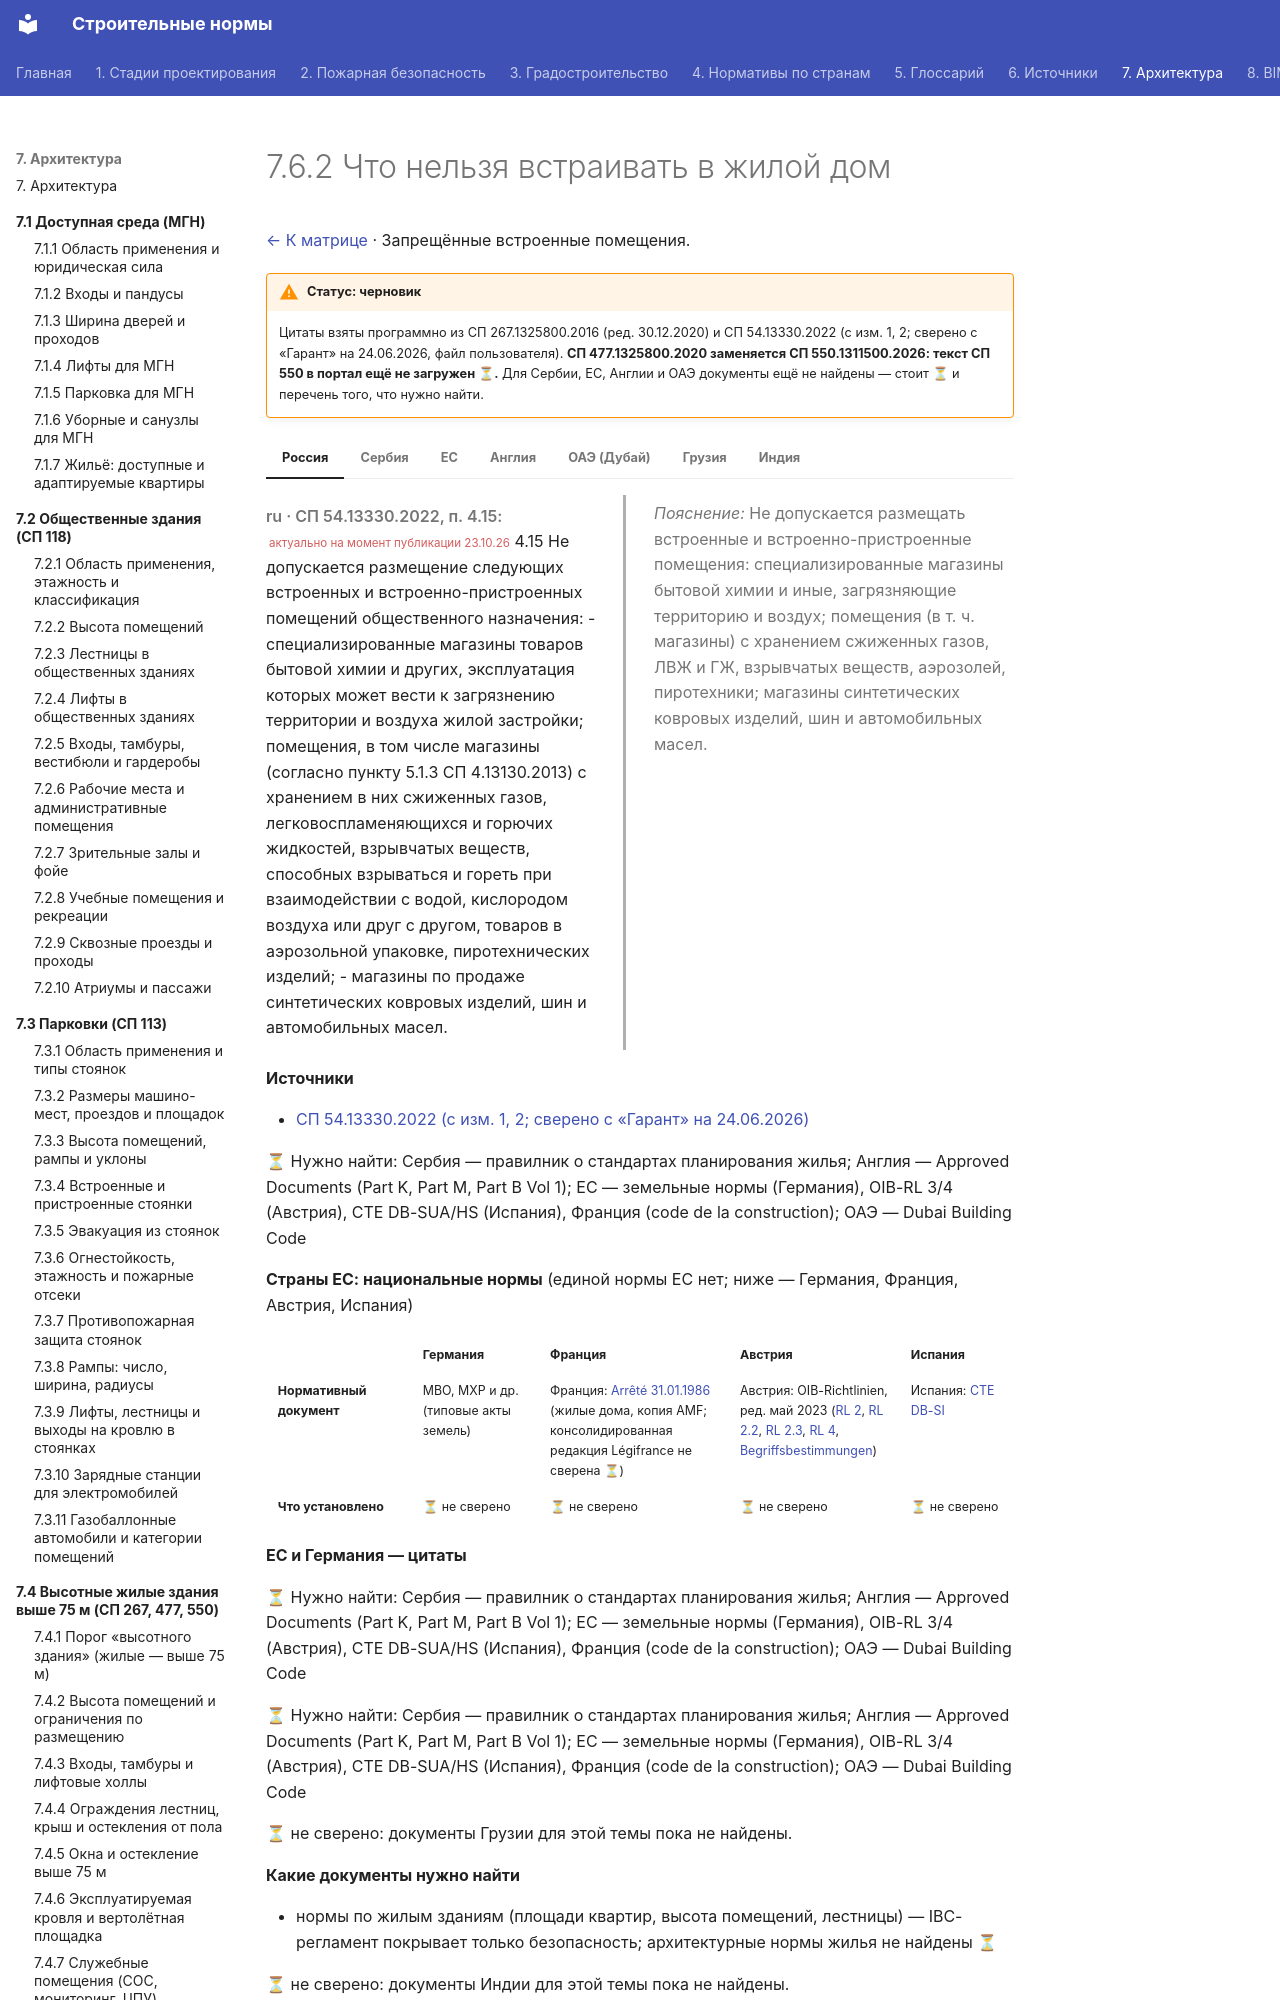

repository: kuskuznetsova-ux/building_codes · page: zhile-do-75/vstroennye/index.html · generator: mkdocs

# 7.6.2 Что нельзя встраивать в жилой дом

[← К матрице](index.md) · Запрещённые встроенные помещения.

!!! warning "Статус: черновик"
    Цитаты взяты программно из СП 267.1325800.2016 (ред. 30.12.2020) и СП 54.13330.2022 (с изм. 1, 2; сверено с «Гарант» на 24.06.2026, файл пользователя). **СП 477.1325800.2020 заменяется СП 550.1311500.2026: текст СП 550 в портал ещё не загружен ⏳.** Для Сербии, ЕС, Англии и ОАЭ документы ещё не найдены — стоит ⏳ и перечень того, что нужно найти.

=== "Россия"

    <div class="pair" markdown>
    <div class="orig" markdown>

    *ru · СП 54.13330.2022, п. 4.15:* <small class="actual">актуально на момент публикации 23.10.26</small> 4.15 Не допускается размещение следующих встроенных и встроенно-пристроенных помещений общественного назначения: - специализированные магазины товаров бытовой химии и других, эксплуатация которых может вести к загрязнению территории и воздуха жилой застройки; помещения, в том числе магазины (согласно пункту 5.1.3 СП 4.13130.2013) с хранением в них сжиженных газов, легковоспламеняющихся и горючих жидкостей, взрывчатых веществ, способных взрываться и гореть при взаимодействии с водой, кислородом воздуха или друг с другом, товаров в аэрозольной упаковке, пиротехнических изделий; - магазины по продаже синтетических ковровых изделий, шин и автомобильных масел.

    </div>
    <div class="ru" markdown>

    *Пояснение:* Не допускается размещать встроенные и встроенно-пристроенные помещения: специализированные магазины бытовой химии и иные, загрязняющие территорию и воздух; помещения (в т. ч. магазины) с хранением сжиженных газов, ЛВЖ и ГЖ, взрывчатых веществ, аэрозолей, пиротехники; магазины синтетических ковровых изделий, шин и автомобильных масел.

    </div>
    </div>

    **Источники**

    - [СП 54.13330.2022 (с изм. 1, 2; сверено с «Гарант» на 24.06.2026)](https://tiflocentre.ru/documents/sp_54.13330.2022.php)

=== "Сербия"

    ⏳ Нужно найти: Сербия — правилник о стандартах планирования жилья; Англия — Approved Documents (Part K, Part M, Part B Vol 1); ЕС — земельные нормы (Германия), OIB-RL 3/4 (Австрия), CTE DB-SUA/HS (Испания), Франция (code de la construction); ОАЭ — Dubai Building Code

=== "ЕС"

    **Страны ЕС: национальные нормы** (единой нормы ЕС нет; ниже — Германия, Франция, Австрия, Испания)

    <div class="matrix fire eu" markdown>
